5-way image classification set "datasets" from GitHub (aamnarifa/Wheat-Diseases-Detection); label vocabulary: black point, fusarium foot rot, healthy leaf, leaf blight, wheat blast.

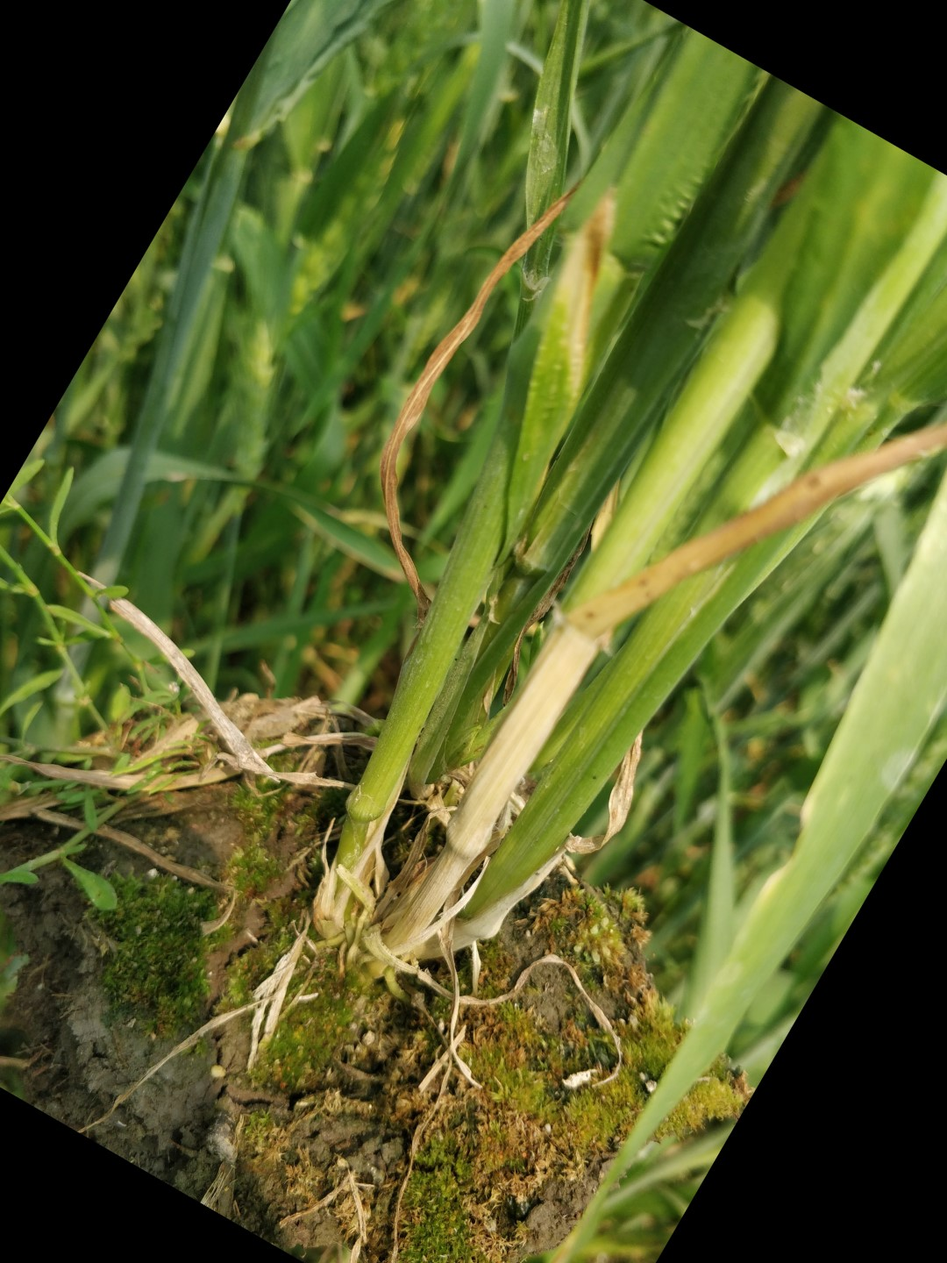
Label: healthy leaf

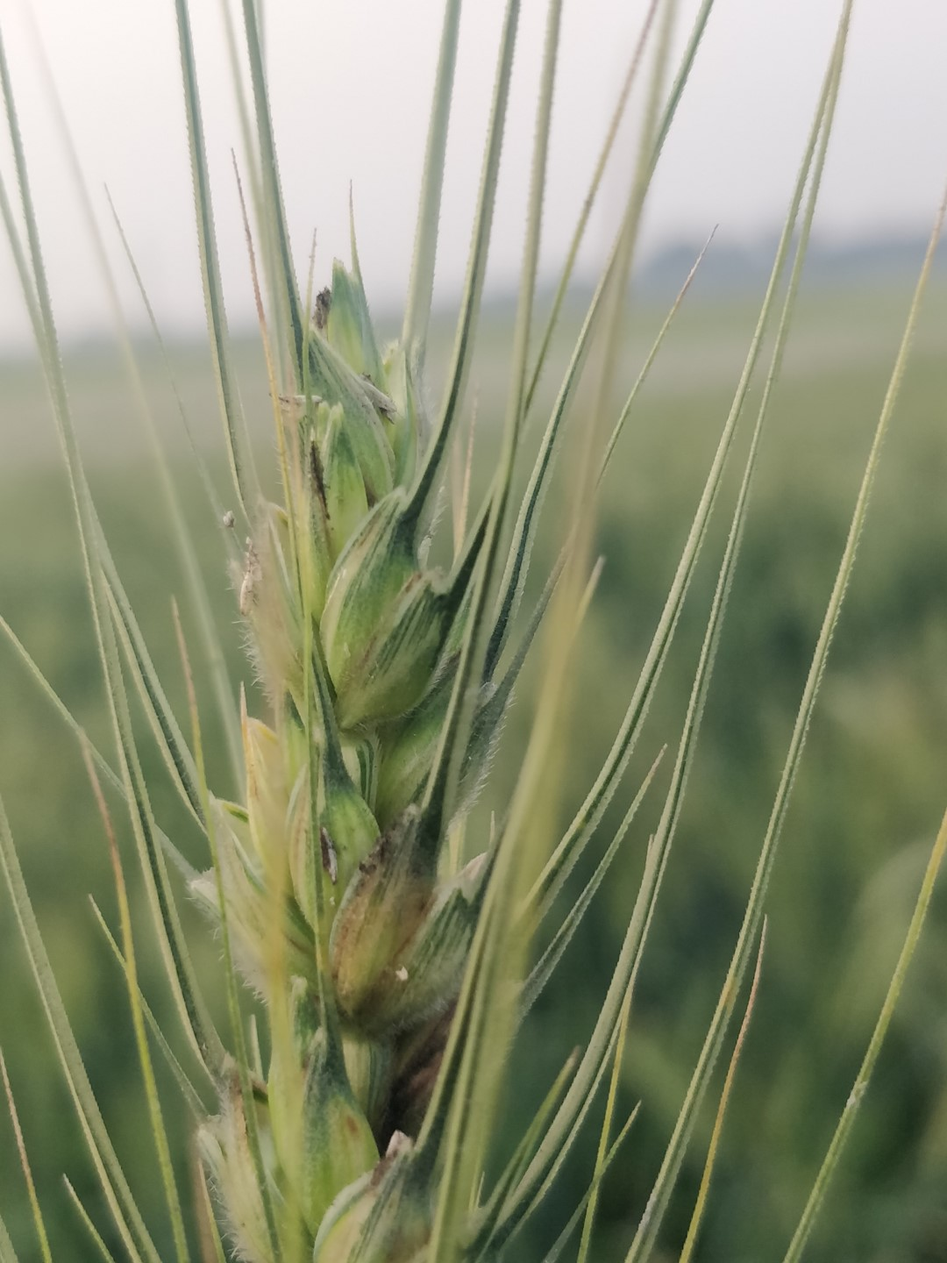
Label: black point

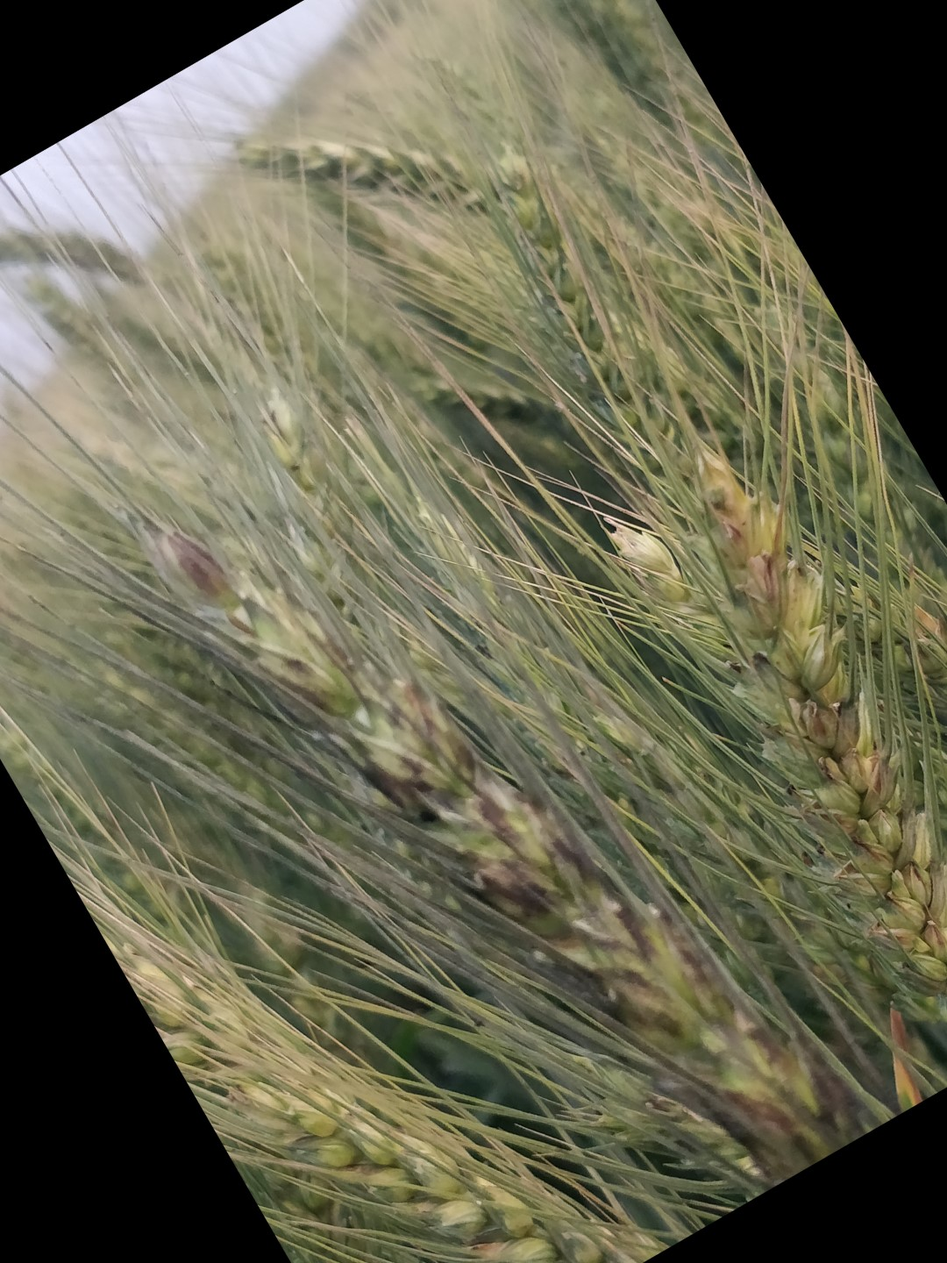
Label: black point

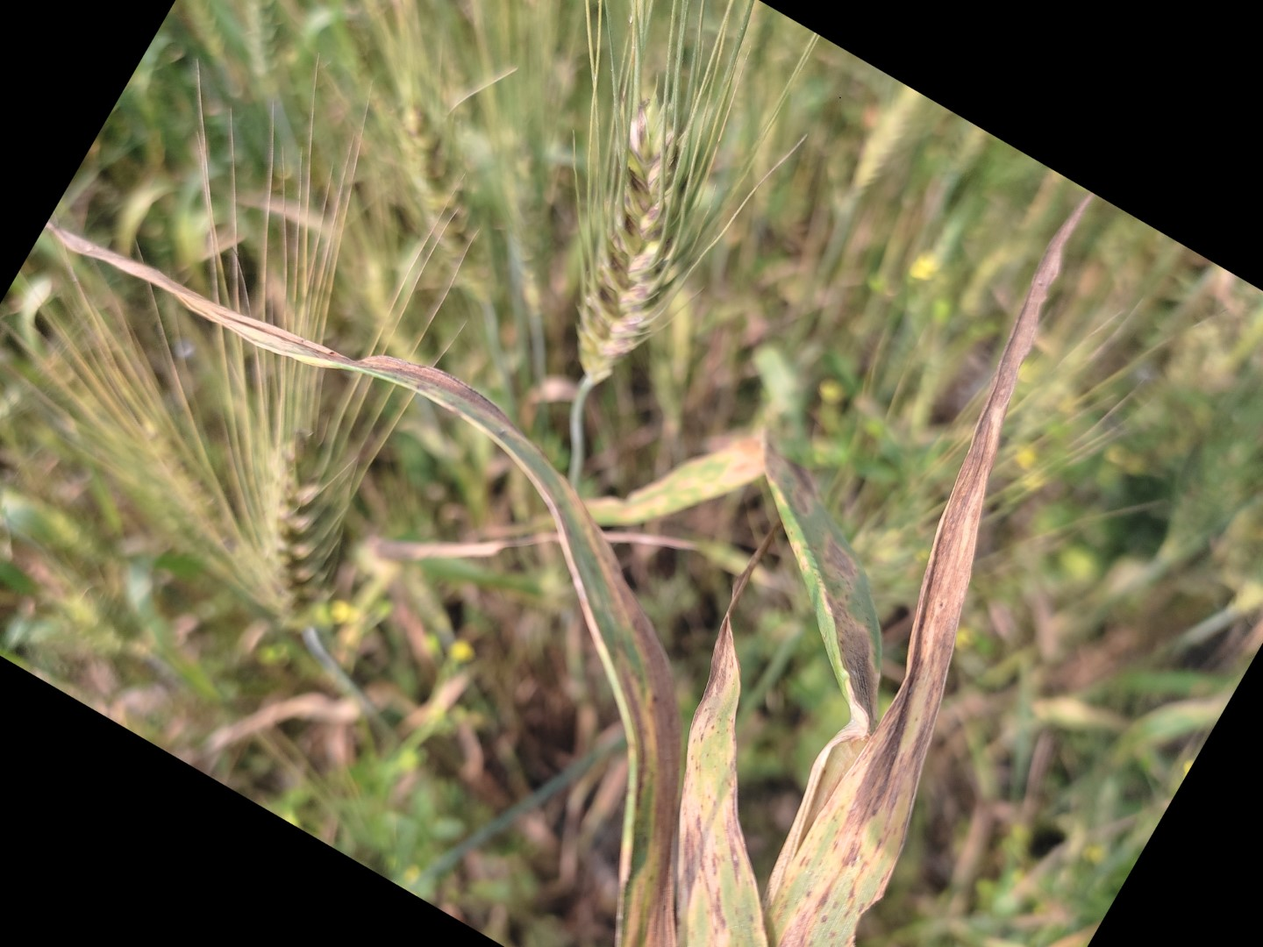
Label: leaf blight

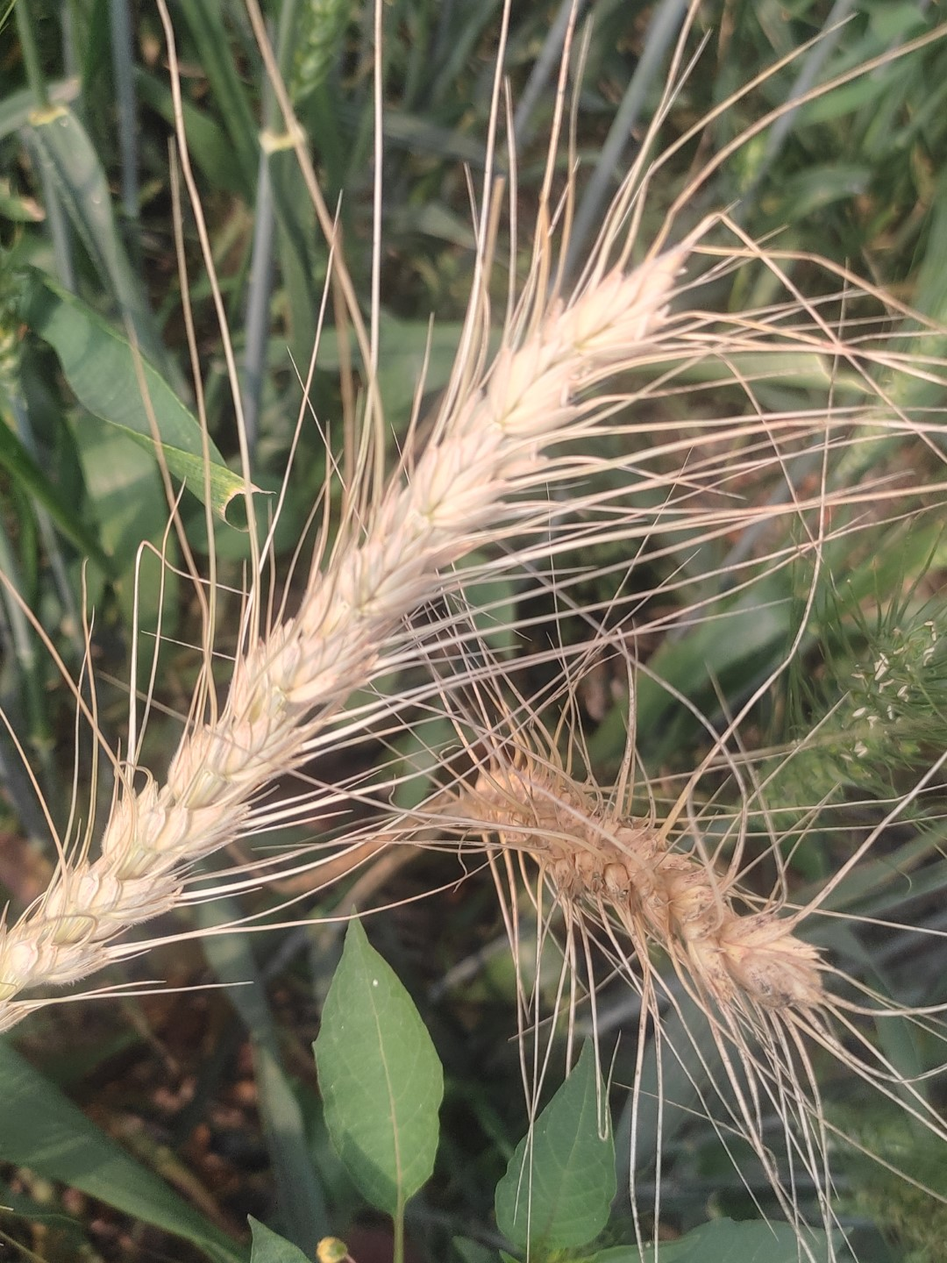
Label: wheat blast

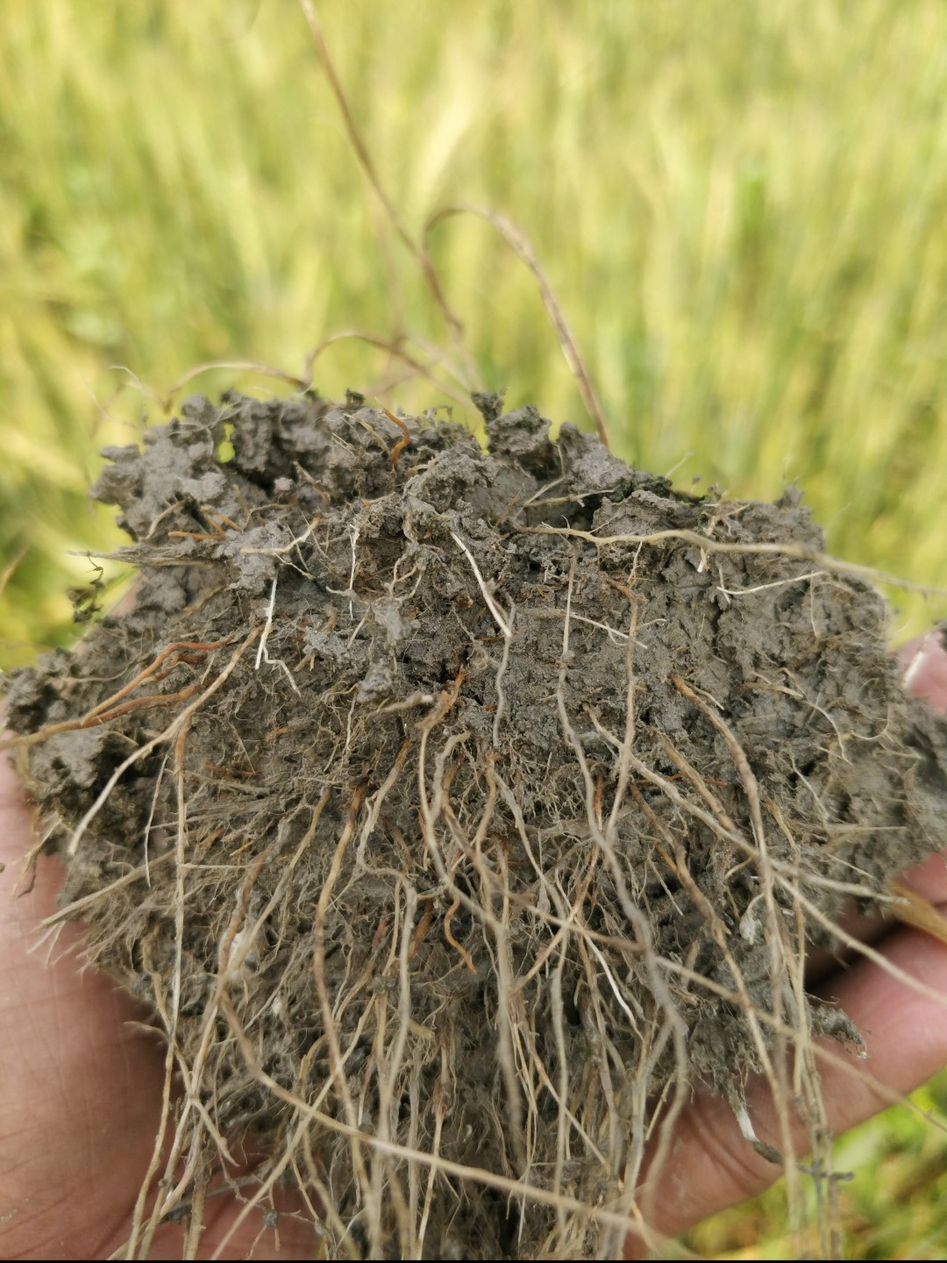
Label: fusarium foot rot
